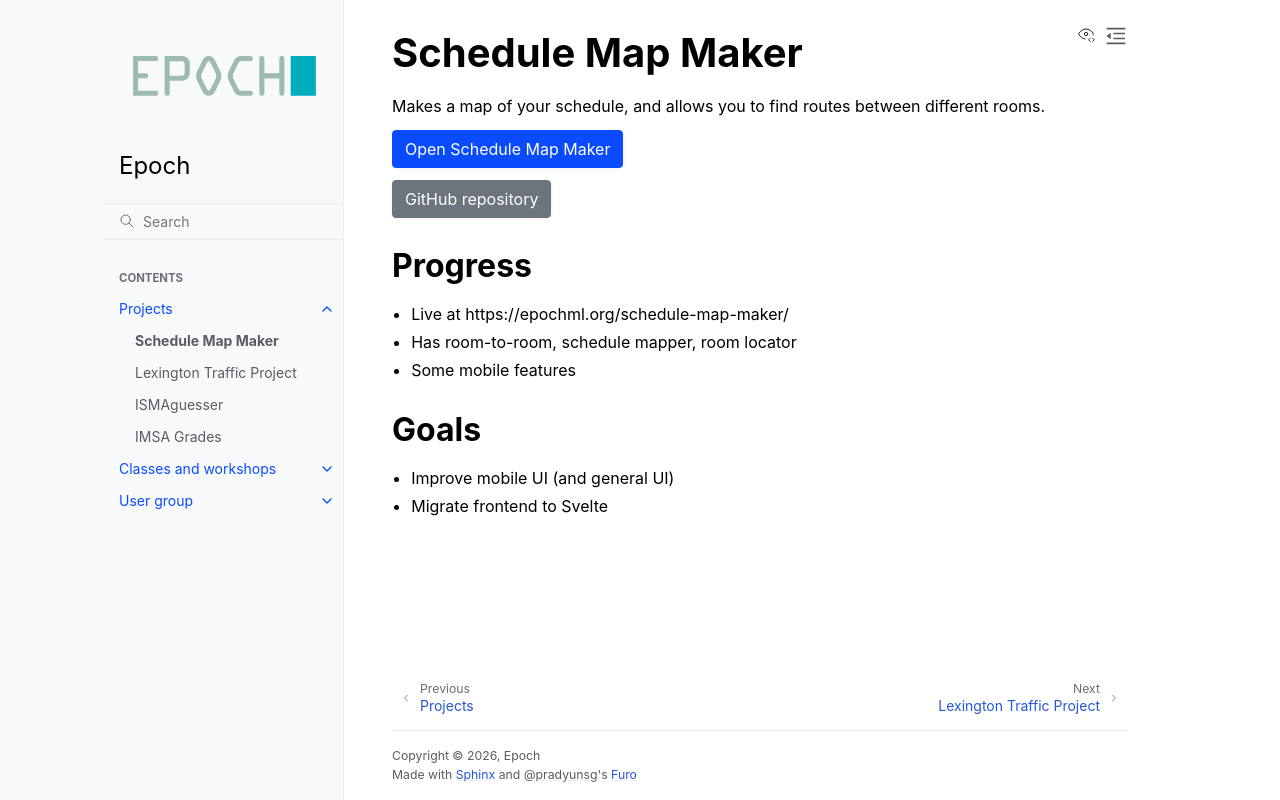

repository: epochml/epochml.github.io · page: projects/schedule-map-maker.html · generator: sphinx

# Schedule Map Maker

Makes a map of your schedule, and allows you to find routes between different rooms.

```{button-link} https://epochml.org/schedule-map-maker/
:color: primary
:shadow:

Open Schedule Map Maker
```

```{button-link} https://github.com/epochml/schedule-map-maker
:color: secondary
:shadow:

GitHub repository
```

## Progress

* Live at https://epochml.org/schedule-map-maker/
* Has room-to-room, schedule mapper, room locator
* Some mobile features

## Goals

* Improve mobile UI (and general UI)
* Migrate frontend to Svelte
